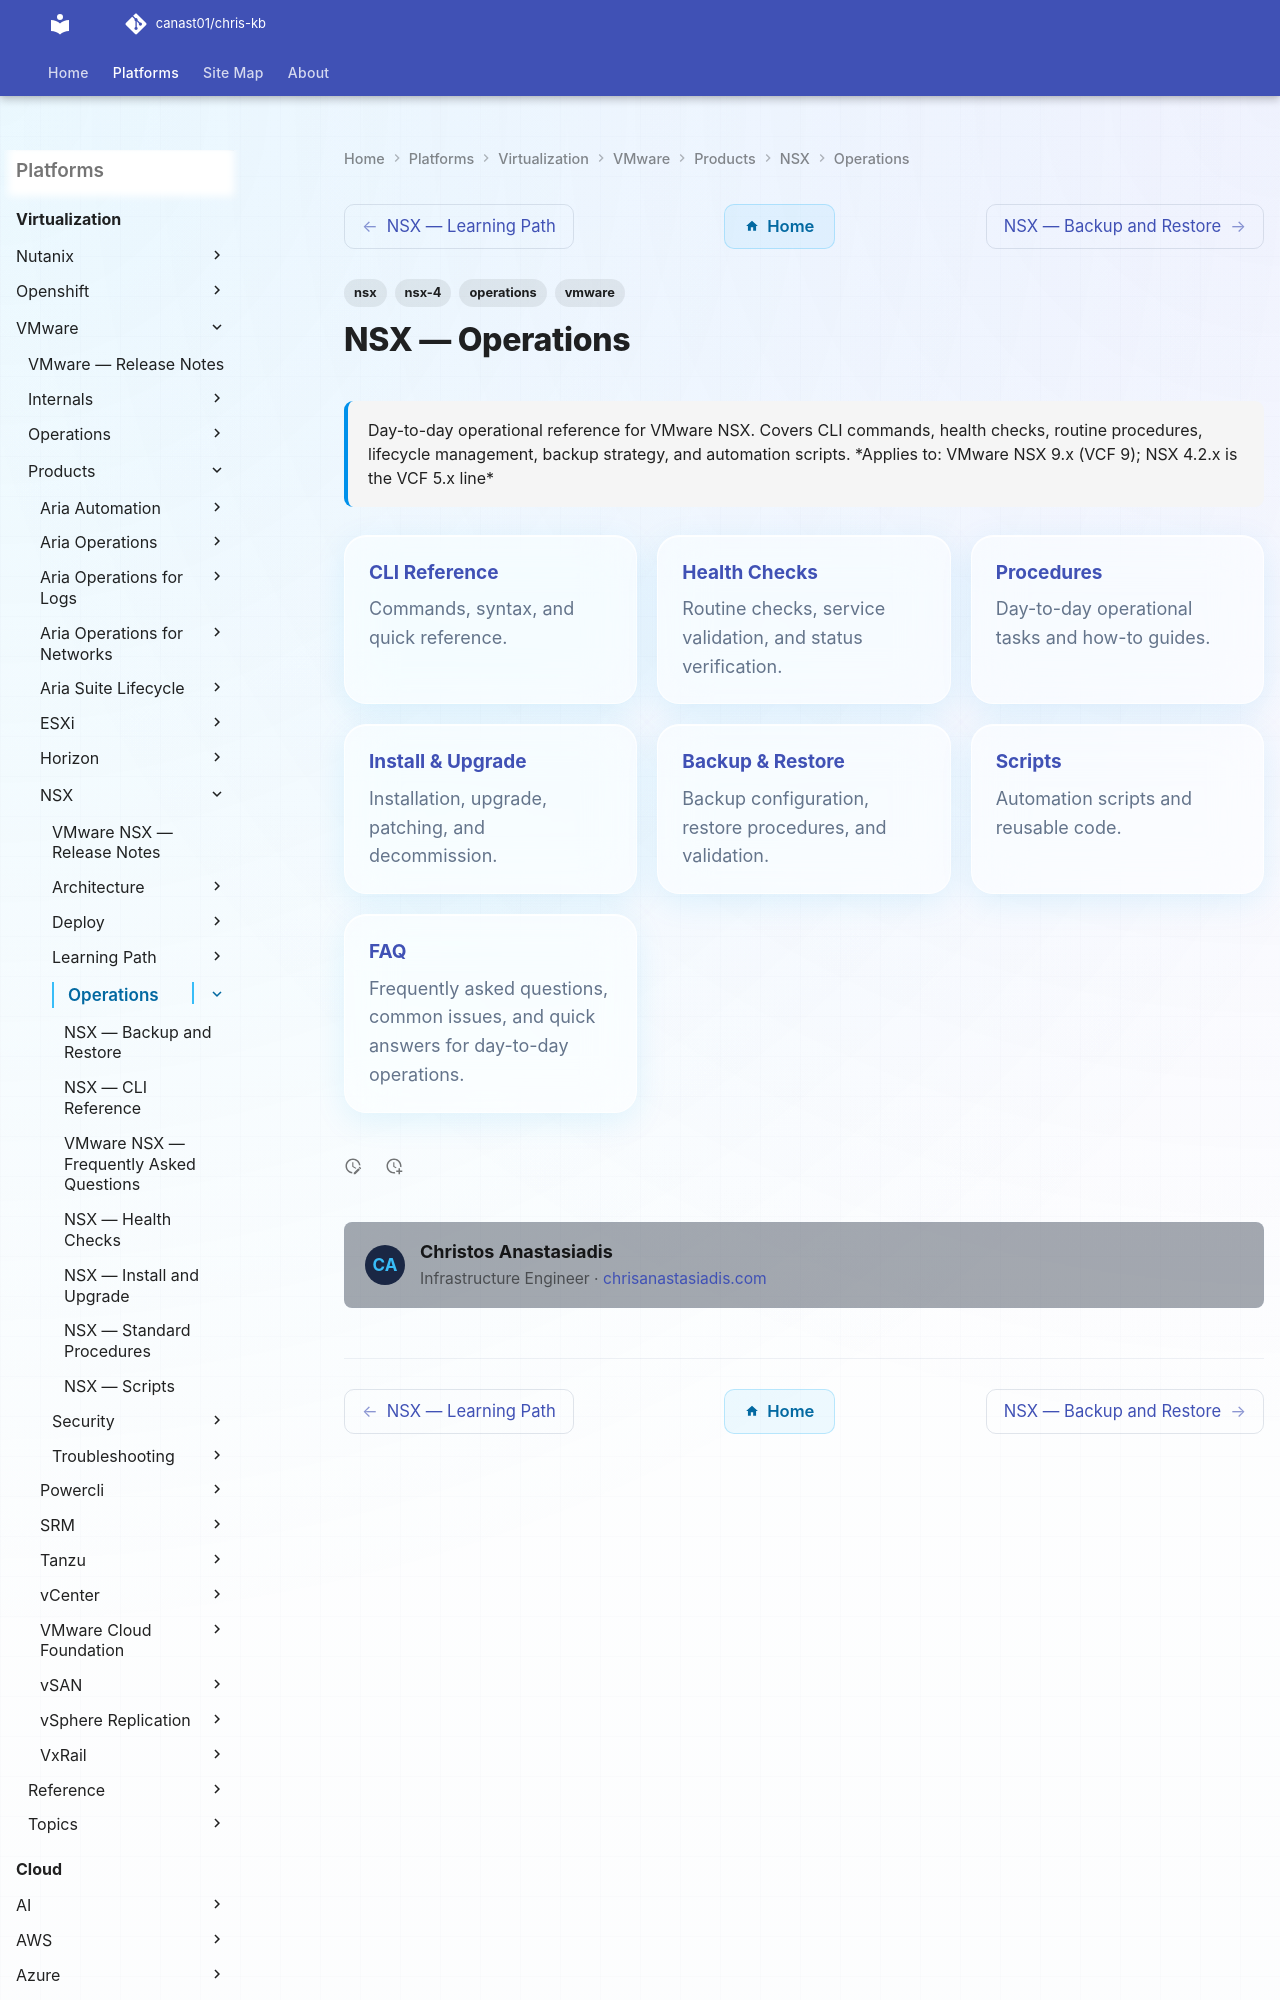

repository: canast01/chris-kb · page: virtualization/vmware/products/nsx/operations/index.html · generator: mkdocs

---
tags:
  - nsx
  - nsx-4
  - operations
  - vmware
description: "Day-to-day operational reference for VMware NSX. Covers CLI commands, health checks, routine procedures, lifecycle management, backup strategy, and..."
---
